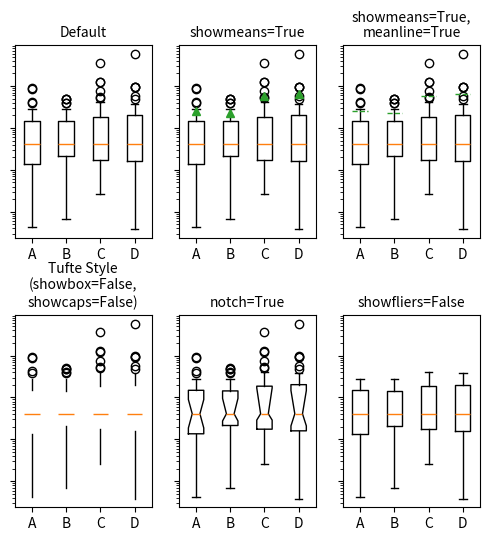
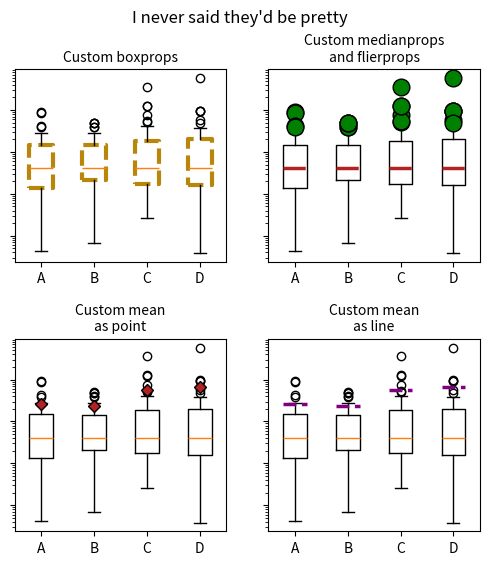

Reproduce these figures in Python, in order.
"""
===================================
Demo of the boxplot drawer function
===================================

This example demonstrates how to pass pre-computed box plot
statistics to the box plot drawer. The first figure demonstrates
how to remove and add individual components (note that the
mean is the only value not shown by default). The second
figure demonstrates how the styles of the artists can
be customized.

A good general reference on boxplots and their history can be found
here: http://vita.had.co.nz/papers/boxplots.pdf
"""

import numpy as np
import matplotlib.pyplot as plt
import matplotlib.cbook as cbook

# fake data
np.random.seed(937)
data = np.random.lognormal(size=(37, 4), mean=1.5, sigma=1.75)
labels = list('ABCD')

# compute the boxplot stats
stats = cbook.boxplot_stats(data, labels=labels, bootstrap=10000)
# After we've computed the stats, we can go through and change anything.
# Just to prove it, I'll set the median of each set to the median of all
# the data, and double the means
for n in range(len(stats)):
    stats[n]['med'] = np.median(data)
    stats[n]['mean'] *= 2

print(stats[0].keys())

fs = 10  # fontsize

# demonstrate how to toggle the display of different elements:
fig, axes = plt.subplots(nrows=2, ncols=3, figsize=(6, 6), sharey=True)
axes[0, 0].bxp(stats)
axes[0, 0].set_title('Default', fontsize=fs)

axes[0, 1].bxp(stats, showmeans=True)
axes[0, 1].set_title('showmeans=True', fontsize=fs)

axes[0, 2].bxp(stats, showmeans=True, meanline=True)
axes[0, 2].set_title('showmeans=True,\nmeanline=True', fontsize=fs)

axes[1, 0].bxp(stats, showbox=False, showcaps=False)
tufte_title = 'Tufte Style\n(showbox=False,\nshowcaps=False)'
axes[1, 0].set_title(tufte_title, fontsize=fs)

axes[1, 1].bxp(stats, shownotches=True)
axes[1, 1].set_title('notch=True', fontsize=fs)

axes[1, 2].bxp(stats, showfliers=False)
axes[1, 2].set_title('showfliers=False', fontsize=fs)

for ax in axes.flatten():
    ax.set_yscale('log')
    ax.set_yticklabels([])

fig.subplots_adjust(hspace=0.4)
plt.show()

# demonstrate how to customize the display different elements:
boxprops = dict(linestyle='--', linewidth=3, color='darkgoldenrod')
flierprops = dict(marker='o', markerfacecolor='green', markersize=12,
                  linestyle='none')
medianprops = dict(linestyle='-.', linewidth=2.5, color='firebrick')
meanpointprops = dict(marker='D', markeredgecolor='black',
                      markerfacecolor='firebrick')
meanlineprops = dict(linestyle='--', linewidth=2.5, color='purple')

fig, axes = plt.subplots(nrows=2, ncols=2, figsize=(6, 6), sharey=True)
axes[0, 0].bxp(stats, boxprops=boxprops)
axes[0, 0].set_title('Custom boxprops', fontsize=fs)

axes[0, 1].bxp(stats, flierprops=flierprops, medianprops=medianprops)
axes[0, 1].set_title('Custom medianprops\nand flierprops', fontsize=fs)

axes[1, 0].bxp(stats, meanprops=meanpointprops, meanline=False,
               showmeans=True)
axes[1, 0].set_title('Custom mean\nas point', fontsize=fs)

axes[1, 1].bxp(stats, meanprops=meanlineprops, meanline=True,
               showmeans=True)
axes[1, 1].set_title('Custom mean\nas line', fontsize=fs)

for ax in axes.flatten():
    ax.set_yscale('log')
    ax.set_yticklabels([])

fig.suptitle("I never said they'd be pretty")
fig.subplots_adjust(hspace=0.4)
plt.show()
